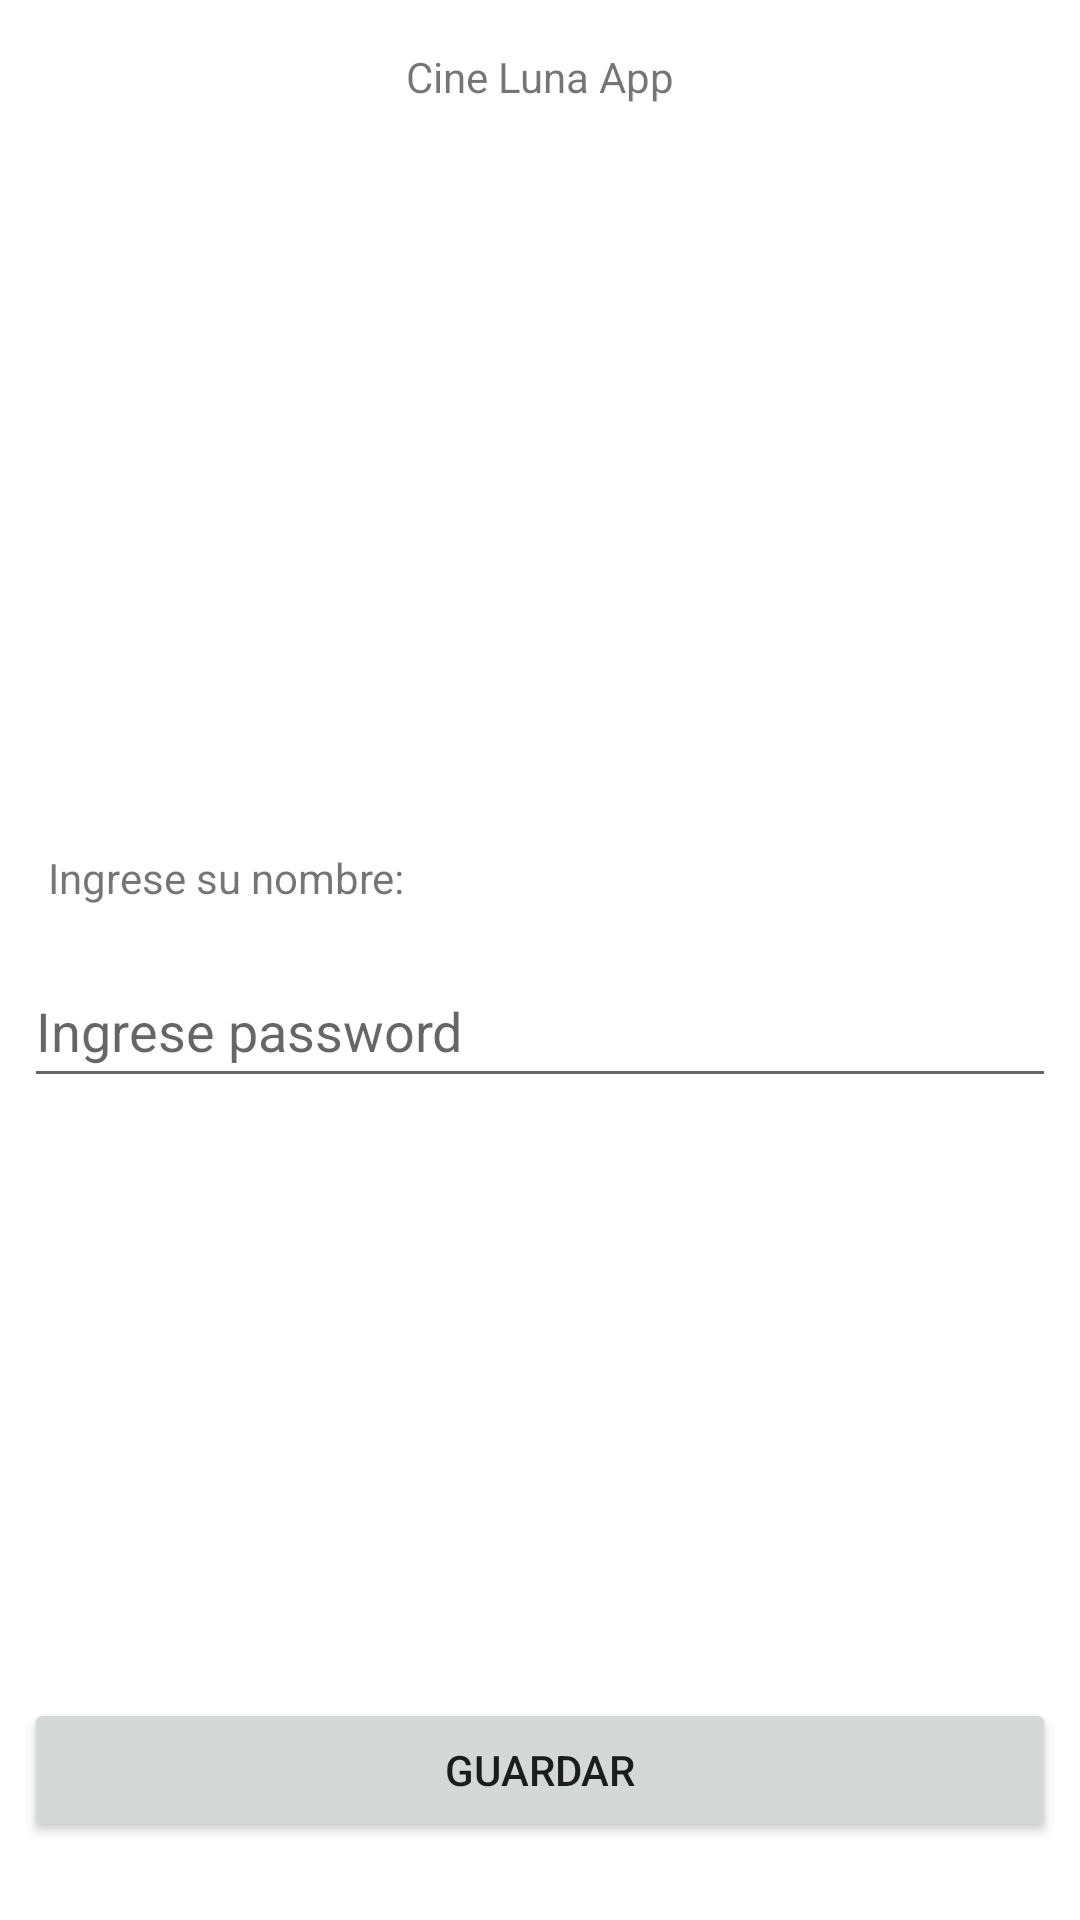

This screen was rendered from an Android layout file. Write that file and the resources it references.
<!-- AndroidManifest.xml: application theme Theme.CineLuna -->
<!-- res/layout/registro_fragment.xml -->
<?xml version="1.0" encoding="utf-8"?>
<androidx.constraintlayout.widget.ConstraintLayout xmlns:android="http://schemas.android.com/apk/res/android"
    xmlns:app="http://schemas.android.com/apk/res-auto"
    xmlns:tools="http://schemas.android.com/tools"
    android:layout_width="match_parent"
    android:layout_height="match_parent">

    <TextView
        android:id="@+id/textView1"
        android:layout_width="wrap_content"
        android:layout_height="wrap_content"
        android:layout_marginTop="16dp"
        android:text="Cine Luna App"
        app:layout_constraintEnd_toEndOf="parent"
        app:layout_constraintStart_toStartOf="parent"
        app:layout_constraintTop_toTopOf="parent" />

    <TextView
        android:id="@+id/textView2"
        android:layout_width="wrap_content"
        android:layout_height="wrap_content"
        android:layout_marginStart="16dp"
        android:layout_marginTop="248dp"
        android:text="Ingrese su nombre: "
        app:layout_constraintStart_toStartOf="parent"
        app:layout_constraintTop_toBottomOf="@+id/textView1" />

    <EditText
        android:id="@+id/eteRegistroPassword"
        android:layout_width="0dp"
        android:layout_height="wrap_content"
        android:layout_marginStart="8dp"
        android:layout_marginTop="16dp"
        android:layout_marginEnd="8dp"
        android:ems="10"
        android:hint="Ingrese password"
        android:inputType="textPassword"
        android:minHeight="48dp"
        app:layout_constraintEnd_toEndOf="parent"
        app:layout_constraintStart_toStartOf="parent"
        app:layout_constraintTop_toBottomOf="@+id/textView2" />

    <Button
        android:id="@+id/butRegistroGuardar"
        android:layout_width="0dp"
        android:layout_height="wrap_content"
        android:layout_marginStart="8dp"
        android:layout_marginTop="200dp"
        android:layout_marginEnd="8dp"
        android:text="Guardar"
        app:layout_constraintEnd_toEndOf="parent"
        app:layout_constraintStart_toStartOf="parent"
        app:layout_constraintTop_toBottomOf="@+id/eteRegistroPassword" />
</androidx.constraintlayout.widget.ConstraintLayout>
<!-- resources referenced by this layout -->
<resources>
  <style name="Theme.CineLuna" parent="Theme.MaterialComponents.DayNight.DarkActionBar">
          
          <item name="colorPrimary">#FA0000</item>
          <item name="colorPrimaryVariant">#8F0D28</item>
          <item name="colorOnPrimary">@color/white</item>
          
          <item name="colorSecondary">@color/teal_200</item>
          <item name="colorSecondaryVariant">@color/teal_700</item>
          <item name="colorOnSecondary">@color/black</item>
          
          <item name="android:statusBarColor" tools:targetApi="l">#A30513</item>
          
      </style>
  <!-- not gathered from this repository: default colours our renderer supplied (Android Studio template values) -->
  <color name="teal_200">#FF03DAC5</color>
  <color name="teal_700">#FF018786</color>
  <color name="black">#FF000000</color>
  <color name="white">#FFFFFFFF</color>
</resources>
